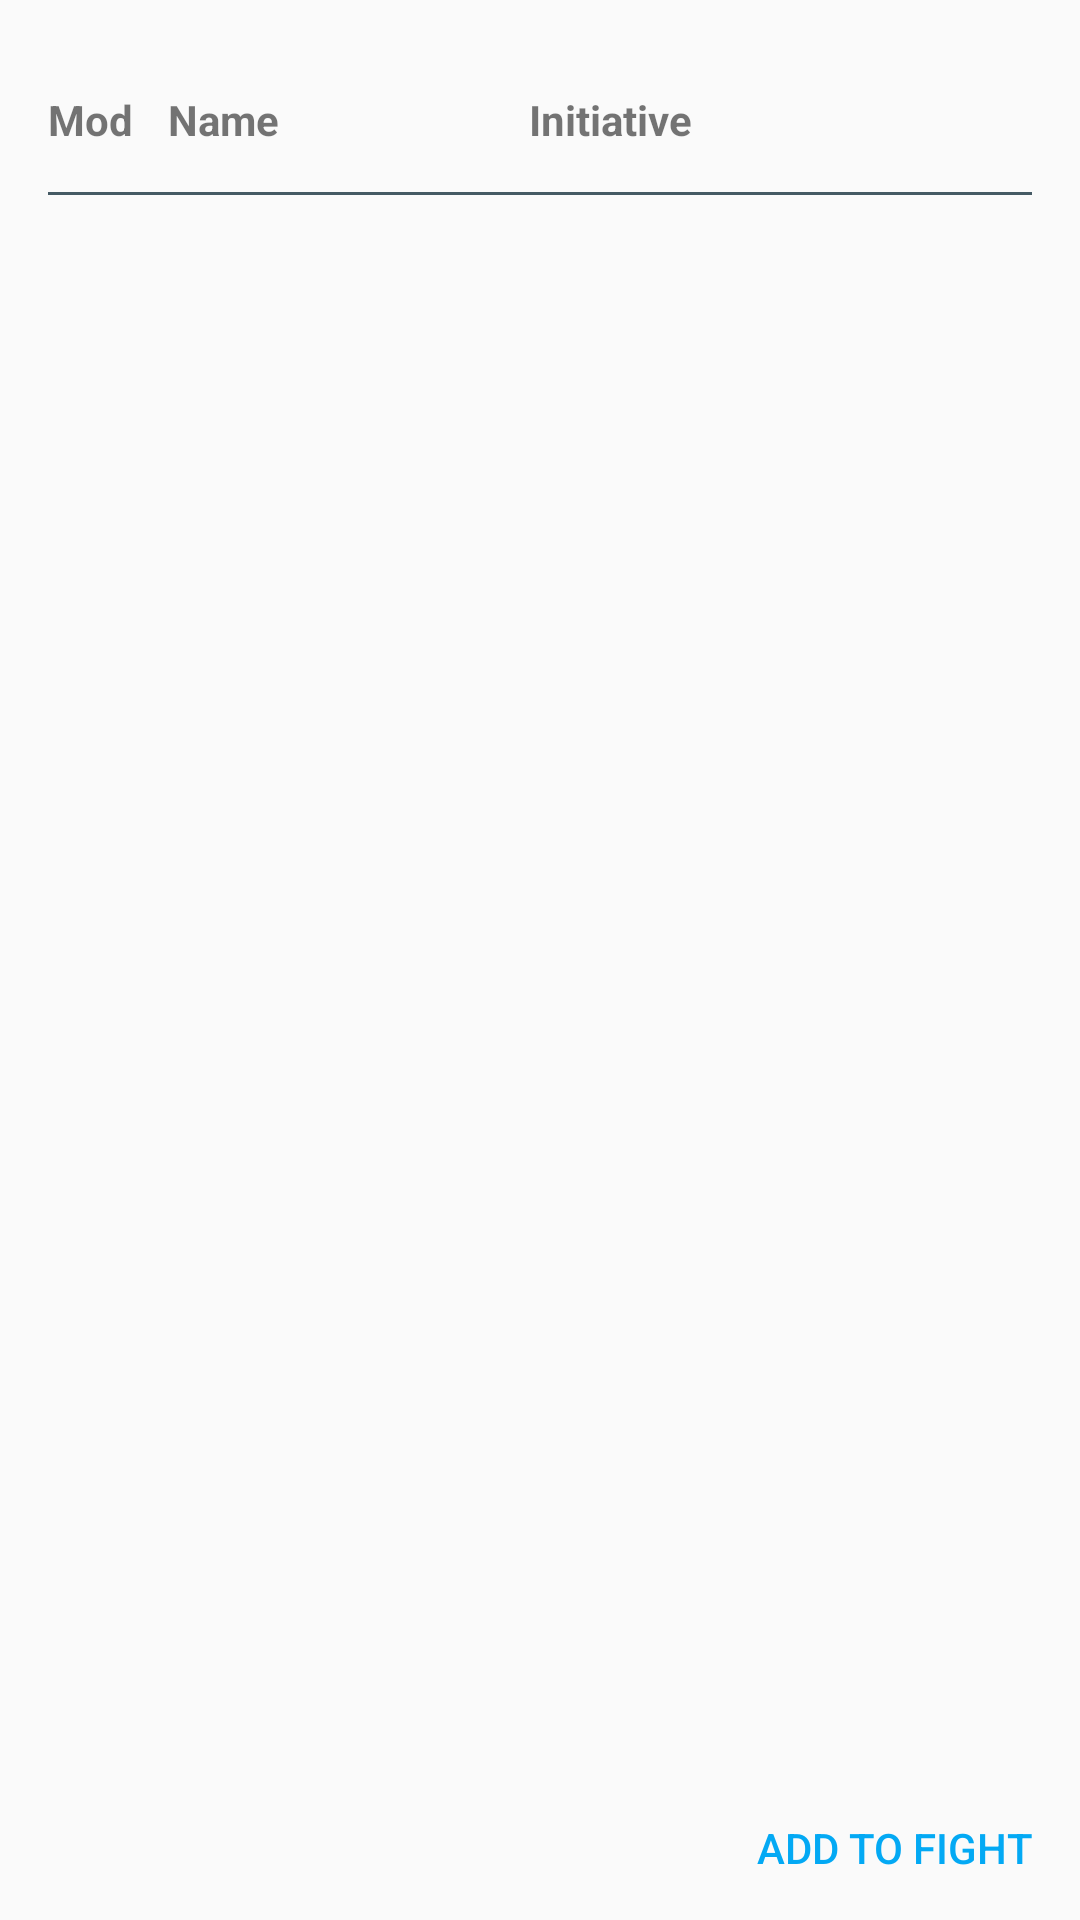

This screen was rendered from an Android layout file. Write that file and the resources it references.
<!-- AndroidManifest.xml: application theme AppTheme -->
<!-- res/layout/fragment_add_encounter_to_fight.xml -->
<RelativeLayout xmlns:android="http://schemas.android.com/apk/res/android"
    xmlns:tools="http://schemas.android.com/tools"
    android:layout_width="match_parent"
    android:layout_height="match_parent"
    tools:context="io.github.example.a5einitiativetracker.UI.Fragments.AddEncounterToFightFragment"
    android:layout_marginTop="@dimen/activity_default_margin"
    android:layout_marginRight="@dimen/activity_default_margin"
    android:layout_marginLeft="@dimen/activity_default_margin"

    >


    <include layout="@layout/muster_setcombatantbeforefight" />

    <android.support.v7.widget.RecyclerView
        android:id="@+id/liste"
        android:layout_width="match_parent"
        android:layout_height="match_parent"
        android:layout_above="@+id/btnLayout"
        android:layout_alignParentStart="true"
        android:layout_below="@+id/muster"
        tools:listitem="@layout/listitem_setcombatantbeforefight" />

    <RelativeLayout
        android:layout_width="match_parent"
        android:layout_height="wrap_content"
        android:layout_alignParentBottom="true"
        android:layout_alignParentEnd="true"
        android:id="@+id/btnLayout"
        android:elevation="2dp"
        >

        <Button
            android:layout_width="wrap_content"
            android:layout_height="wrap_content"
            android:layout_alignParentEnd="true"
            android:background="?attr/selectableItemBackgroundBorderless"
            android:elevation="2dp"
            android:paddingLeft="16dp"
            android:paddingRight="16dp"
            android:text="@string/AddEncounterToFight_Add"
            android:textColor="@color/colorAccent"
            android:id="@+id/btnAdd"
            />
    </RelativeLayout>
</RelativeLayout>
<!-- res/layout/muster_setcombatantbeforefight.xml (included above) -->
<?xml version="1.0" encoding="utf-8"?>
<LinearLayout xmlns:android="http://schemas.android.com/apk/res/android"
    xmlns:xsi="http://www.w3.org/2001/XMLSchema-instance"
    android:layout_width="match_parent"
    android:layout_height="wrap_content"
    android:orientation="vertical"
    android:layout_margin="16dp"
    android:id="@+id/muster"
    >

    <LinearLayout
        android:layout_width="match_parent"
        android:layout_height="wrap_content">

        <TextView
            android:id="@+id/txtInit"
            android:layout_width="0dp"
            android:layout_height="match_parent"
            android:layout_weight="12"
            android:gravity="center_vertical"
            android:text="@string/global_modifier"
            android:textStyle="bold" />

        <TextView
            android:id="@+id/txtName"
            android:layout_width="0dp"
            android:layout_height="match_parent"
            android:layout_marginLeft="6dp"
            android:layout_marginRight="6dp"
            android:layout_weight="40"
            android:gravity="center_vertical"
            android:text="@string/global_name"
            android:textStyle="bold" />

        <TextView
            android:id="@+id/txtAC"
            android:layout_width="0dp"
            android:layout_height="match_parent"
            android:layout_weight="25"
            android:gravity="center_vertical"
            android:text="@string/global_init"
            android:textStyle="bold" />

        <ImageButton
            android:layout_width="48dp"
            android:layout_height="48dp"
            android:src="@drawable/dice_d20"
            android:tint="@color/colorPrimaryDark"
            android:background="@android:color/transparent"
            android:id="@+id/btnRandom" />
        <View
            android:layout_width="48dp"
            android:layout_height="48dp" />
    </LinearLayout>
    <TextView
        android:layout_width="match_parent"
        android:layout_height="1dp"
        android:background="@color/colorPrimaryDark"
        />
</LinearLayout>
<!-- res/layout/listitem_setcombatantbeforefight.xml (included above) -->
<?xml version="1.0" encoding="utf-8"?>
<LinearLayout xmlns:android="http://schemas.android.com/apk/res/android"
    xmlns:xsi="http://www.w3.org/2001/XMLSchema-instance"
    android:layout_width="match_parent"
    android:layout_height="wrap_content"
    xmlns:tools="http://schemas.android.com/tools"
    android:orientation="horizontal"
    android:layout_margin="16dp"
    android:layout_marginBottom="0dp"
    >

    <TextView
        android:layout_width="0dp"
        android:layout_weight="12"
        android:layout_height="match_parent"
        android:gravity="center_vertical"
        tools:text="+5"
        android:id="@+id/txtModifier" />

    <TextView
        android:layout_width="0dp"
        android:layout_weight="40"
        android:layout_height="match_parent"
        android:gravity="center_vertical"
        android:layout_marginRight="6dp"
        android:layout_marginLeft="6dp"
        tools:text="The devil Strahd"
        android:id="@+id/txtName" />

    <EditText
        android:layout_width="0dp"
        android:layout_weight="25"
        android:layout_height="match_parent"
        android:gravity="center_vertical"
        android:inputType="numberSigned"
        tools:text="16"
        android:id="@+id/txtInit" />

    <ImageButton
        android:layout_width="48dp"
        android:layout_height="48dp"
        android:src="@drawable/dice_d20"
        android:tint="@color/colorPrimaryDark"

        android:background="?attr/selectableItemBackground"
        android:id="@+id/btnRandom" />

    <ImageButton
        android:layout_width="48dp"
        android:layout_height="48dp"
        android:src="@drawable/ic_delete_white_24dp"
        android:tint="@color/colorPrimaryDark"
        android:background="?attr/selectableItemBackground"
        android:id="@+id/btnDelete" />
</LinearLayout>
<!-- resources referenced by this layout -->
<resources>
  <color name="colorAccent">#03A9F4</color>
  <color name="colorPrimaryDark">#455A64</color>
  <dimen name="activity_default_margin">16dp</dimen>
  <string name="AddEncounterToFight_Add">Add to Fight</string>
  <string name="global_init">Initiative</string>
  <string name="global_modifier">Mod</string>
  <string name="global_name">Name</string>
  <style name="AppTheme" parent="Theme.AppCompat.Light.NoActionBar">
          
          <item name="colorPrimary">@color/colorPrimary</item>
          <item name="colorPrimaryDark">@color/colorPrimaryDark</item>
          <item name="colorAccent">@color/colorAccent</item>
          <item name="android:windowBackground">@color/colorBackground</item>
      </style>
  <color name="colorPrimary">#607D8B</color>
  <color name="colorBackground">#FAFAFA</color>
</resources>
